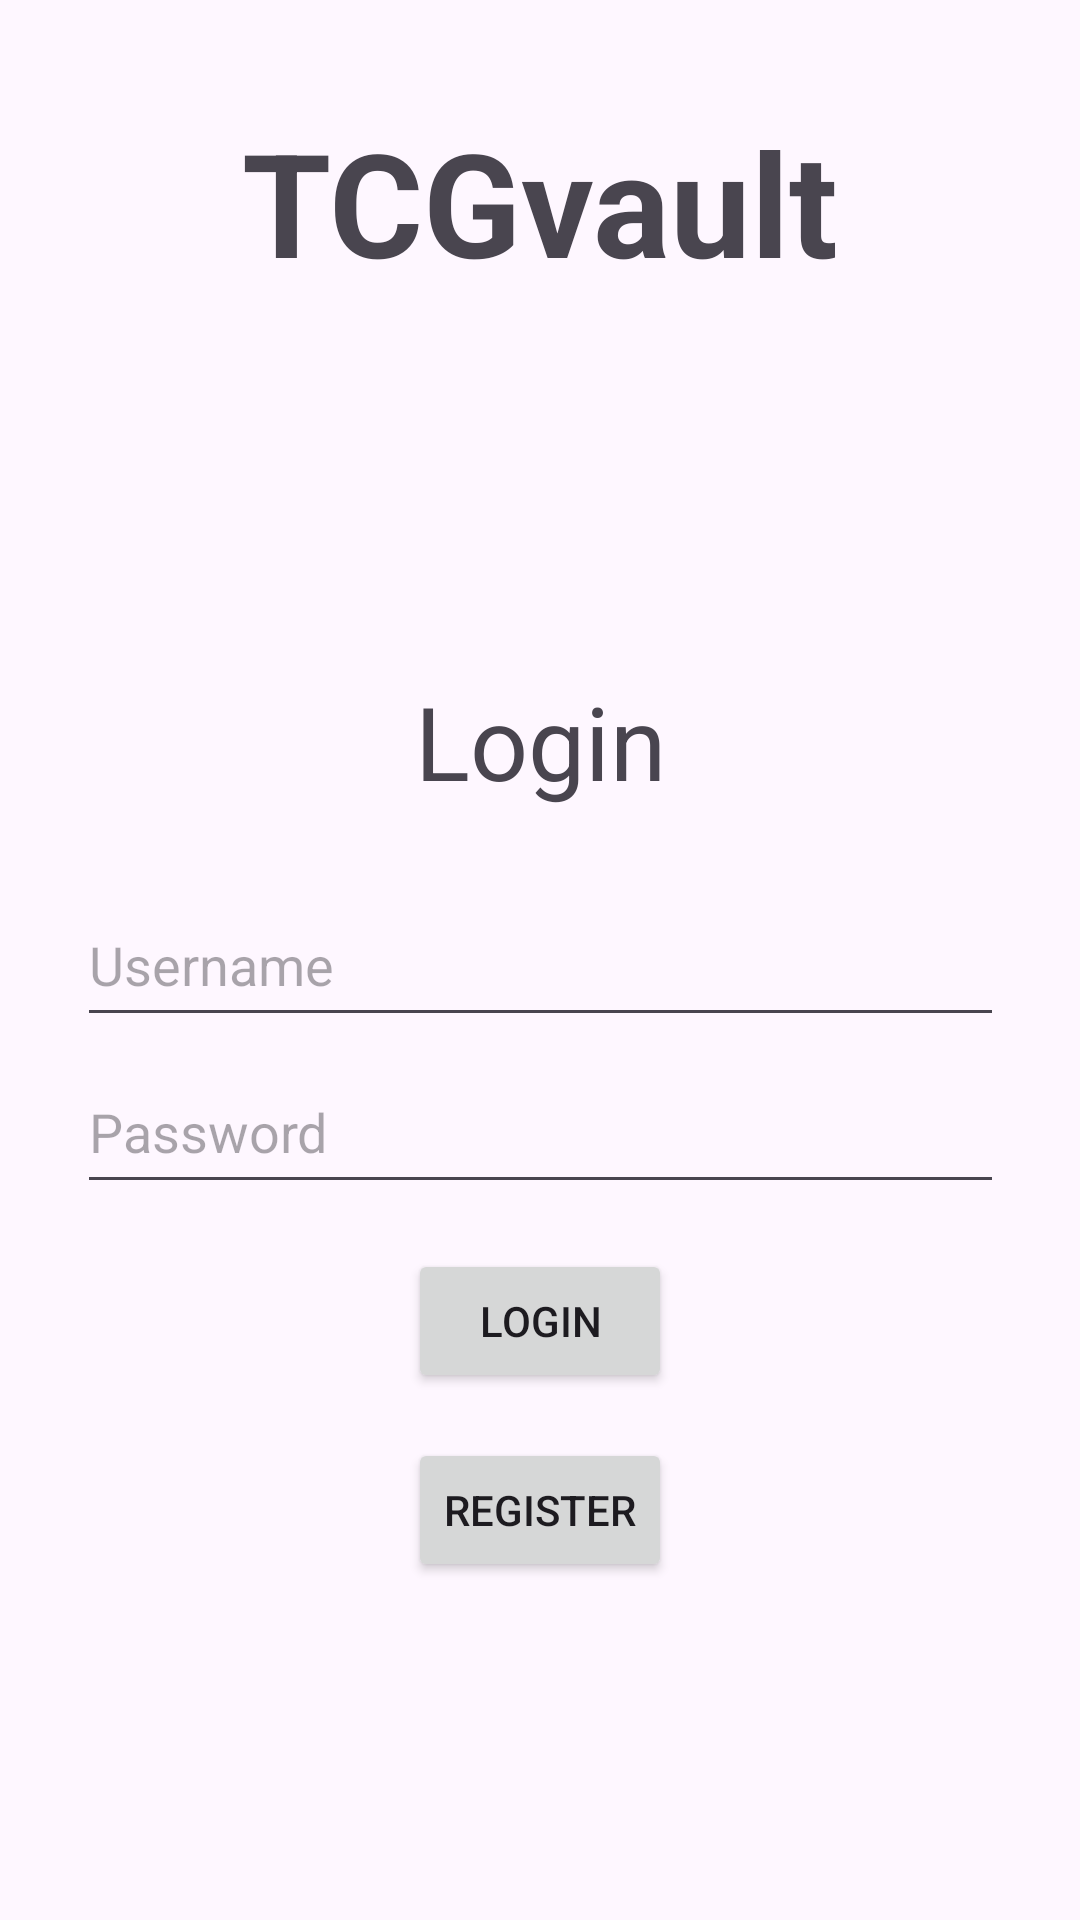

Layout XML and referenced resources for this Android screen:
<!-- AndroidManifest.xml: application theme Theme.TCGVault -->
<!-- res/layout/activity_login.xml -->
<?xml version="1.0" encoding="utf-8"?>
<androidx.constraintlayout.widget.ConstraintLayout xmlns:android="http://schemas.android.com/apk/res/android"
    xmlns:app="http://schemas.android.com/apk/res-auto"
    xmlns:tools="http://schemas.android.com/tools"
    android:layout_width="match_parent"
    android:layout_height="match_parent"
    tools:context=".ui.LoginActivity">

    <TextView
        android:id="@+id/appTitle"
        android:layout_width="wrap_content"
        android:layout_height="wrap_content"
        android:layout_marginTop="35dp"
        android:text="@string/app_name"
        android:textSize="48sp"
        android:textStyle="bold"
        app:layout_constraintEnd_toEndOf="parent"
        app:layout_constraintHorizontal_bias="0.5"
        app:layout_constraintStart_toStartOf="parent"
        app:layout_constraintTop_toTopOf="parent" />

    <TextView
        android:id="@+id/loginTitle"
        android:layout_width="wrap_content"
        android:layout_height="wrap_content"
        android:layout_marginBottom="25dp"
        android:text="@string/login"
        android:textSize="34sp"
        app:layout_constraintBottom_toTopOf="@+id/txtUsername"
        app:layout_constraintEnd_toEndOf="parent"
        app:layout_constraintHorizontal_bias="0.5"
        app:layout_constraintStart_toStartOf="parent" />

    <com.google.android.material.textfield.TextInputEditText
        android:id="@+id/txtUsername"
        android:layout_width="309dp"
        android:layout_height="51dp"
        android:hint="Username"
        app:layout_constraintBottom_toBottomOf="parent"
        app:layout_constraintEnd_toEndOf="parent"
        app:layout_constraintHorizontal_bias="0.5"
        app:layout_constraintStart_toStartOf="parent"
        app:layout_constraintTop_toTopOf="parent"
        app:layout_constraintVertical_bias="0.5" />

    <com.google.android.material.textfield.TextInputEditText
        android:id="@+id/txtPassword"
        android:layout_width="309dp"
        android:layout_height="51dp"
        android:hint="Password"
        app:layout_constraintBottom_toBottomOf="parent"
        app:layout_constraintEnd_toEndOf="parent"
        app:layout_constraintStart_toStartOf="parent"
        app:layout_constraintTop_toTopOf="parent"
        app:layout_constraintVertical_bias="0.595" />

    <Button
        android:id="@+id/btnLogin"
        android:layout_width="wrap_content"
        android:layout_height="wrap_content"
        android:layout_marginTop="15dp"
        android:text="@string/login"
        app:layout_constraintEnd_toEndOf="parent"
        app:layout_constraintHorizontal_bias="0.5"
        app:layout_constraintStart_toStartOf="parent"
        app:layout_constraintTop_toBottomOf="@+id/txtPassword" />

    <Button
        android:id="@+id/btnRegister"
        android:layout_width="wrap_content"
        android:layout_height="wrap_content"
        android:layout_marginTop="15dp"
        android:text="@string/register"
        app:layout_constraintEnd_toEndOf="parent"
        app:layout_constraintHorizontal_bias="0.5"
        app:layout_constraintStart_toStartOf="parent"
        app:layout_constraintTop_toBottomOf="@+id/btnLogin" />

    <TextView
        android:id="@+id/txtStatus"
        android:layout_width="0dp"
        android:layout_height="wrap_content"
        android:layout_marginTop="12dp"
        android:textAlignment="center"
        android:textColor="@android:color/holo_red_dark"
        app:layout_constraintTop_toBottomOf="@+id/btnRegister"
        app:layout_constraintStart_toStartOf="parent"
        app:layout_constraintEnd_toEndOf="parent" />

</androidx.constraintlayout.widget.ConstraintLayout>
<!-- resources referenced by this layout -->
<resources>
  <string name="app_name">TCGvault</string>
  <string name="login">Login</string>
  <string name="register">Register</string>
  <style name="Theme.TCGVault" parent="Base.Theme.TCGVault" />
  <style name="Base.Theme.TCGVault" parent="Theme.Material3.DayNight.NoActionBar">
          
          
      </style>
</resources>
